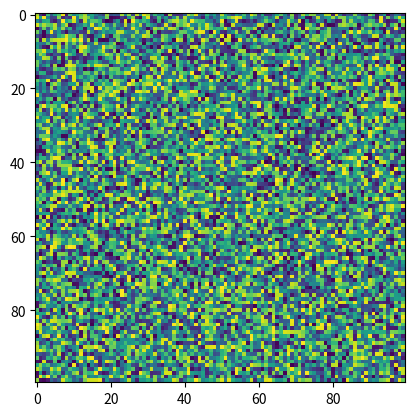

Write the Python code that produced this figure.
import matplotlib.pyplot as plt
import numpy as np
X = np.random.rand(100, 100)
plt.imshow(cmap='viridis', X=X, filternorm=True, norm=None, filterrad=4.0)
